Run: headless pygame with SDL's dummy video driver; simulated clock (each Clock.tick advances the game by its frame time, no real sleeping); random seed 0; keys injected as events and as key.get_pressed() state; mouse plan: one left click at the window centre at the start of phase 2, then a move to the lower-right quarter at the start of phase 3.
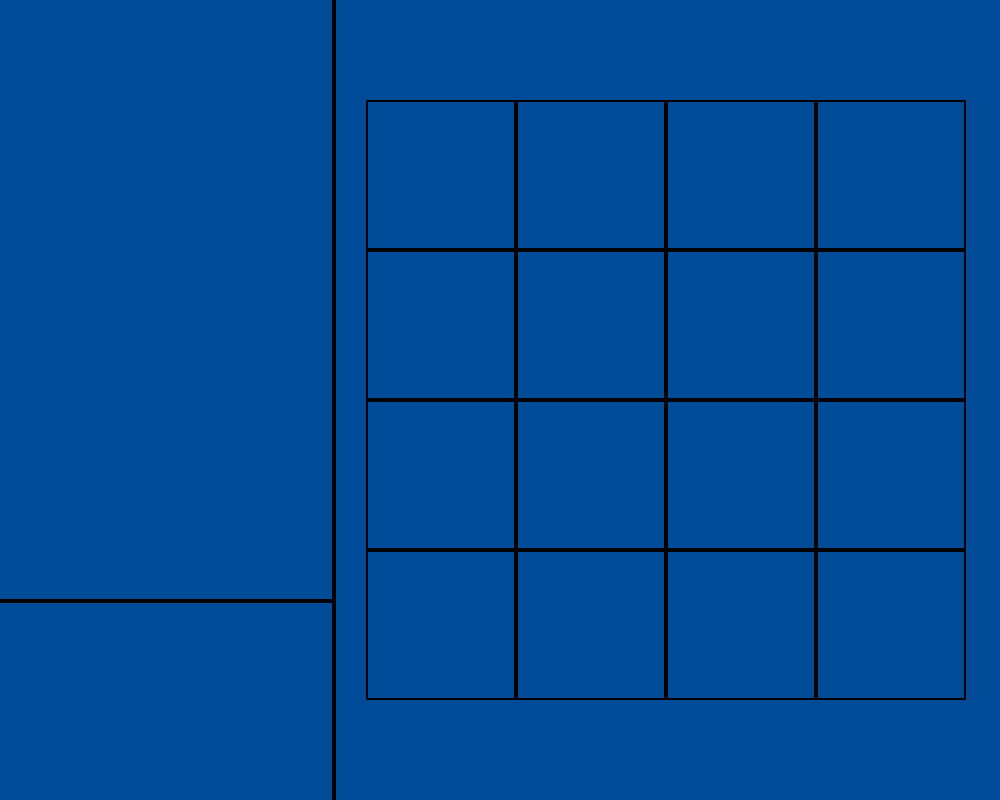
Frame 1 of 4 · flips 1–60 · no input
Frame 2 of 4 · flips 61–180 · clicked the window centre · tapped SPACE, RETURN · held RIGHT (→), D · screen unchanged from frame 1, image omitted
Frame 3 of 4 · flips 181–300 · moved the mouse to the lower-right quarter · held DOWN (↓), S · screen unchanged from frame 2, image omitted
Frame 4 of 4 · flips 301–420 · held LEFT (←), A, UP (↑), W · screen unchanged from frame 3, image omitted

The pygame program that drew these frames:

import pygame
import time
class Board_Screen():
    def __init__(self,players=False,setting=1):
        pygame.init()
        if(players):
            if(setting==1):
                print("2P 1M")
            if(setting==2):
                print("2P 2M")
            if(setting==3):
                print("2P 3M")
        else:
            if(setting==1):
                print("1P E")
            if(setting==2):
                print("1P M")
            if(setting==3):
                print("1P H")
        screen_height = 800
        screen_width = 1000

        background_color = (0, 76, 153)

        screen = pygame.display.set_mode((screen_width, screen_height))
        pygame.display.set_caption('Boggle!')
        pygame.display.flip()

        font = pygame.font.SysFont('Georgia', 40, bold = True)
        title_font = pygame.font.SysFont('Georgia', 60, bold = True)

        title_text = title_font.render('Boggle!', True, 'white')
        title_rect = pygame.Rect(375, 100, 200, 60)

        quit_text = font.render('Quit', True, 'white')
        quit_button = pygame.Rect(150, 600, 200, 60)

        boggle_squares = []
        square_side_length = 150
        count = 0
        while(count<16):
            left = (count%4)*square_side_length+(2*screen_width/3)-(2*square_side_length)
            top = (count//4)*square_side_length+(screen_height/2)-(2*square_side_length)
            boggle_squares.append(pygame.Rect(left,top,square_side_length,square_side_length))
            count+=1

        running = True
        startTime=time.time()
        clock=-1
        while running:
            newTime=time.time()
            screen.fill(background_color)
            screen_divider1 = pygame.draw.line(screen, 0, (screen_width/3,0), (screen_width/3,screen_height), 4)
            screen_divider2 = pygame.draw.line(screen, 0, (0,(screen_height/4)*3), (screen_width/3,(screen_height/4)*3), 4)
            for x in boggle_squares:
                pygame.draw.rect(screen, 0, x, 2)
            for event in pygame.event.get():
                if event.type == pygame.QUIT:
                    running = False
                    pygame.quit()
                if event.type == pygame.MOUSEBUTTONDOWN:
                    if quit_button.collidepoint(event.pos):
                        pygame.quit()
            a, b = pygame.mouse.get_pos()
            #Clock printing and closing game after time limit
            if((newTime-startTime)>(setting*60)):
                running=False
            elif(int(newTime-startTime)!=clock):
                clock=int(newTime-startTime)
                print(setting*60-clock)
            pygame.display.update()
            
#This is just here to open the screen when this program is called
Board_Screen(True,1)
